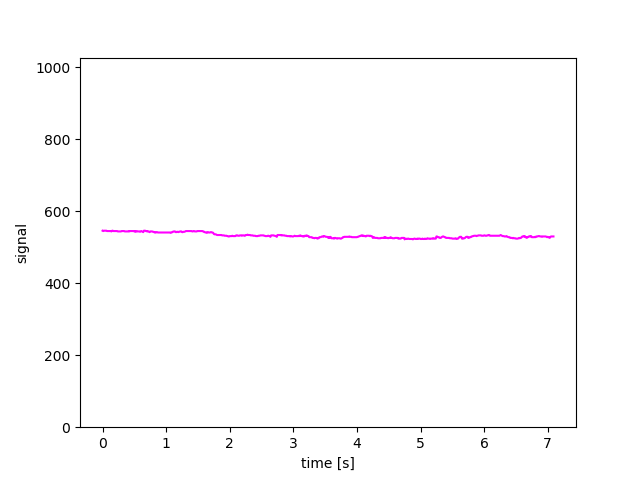

Data behind this chart, as committed beside it:
546, 545, 546, 546, 546, 546, 546, 545, 545, 545, 545, 545, 545, 545, 544, 546, 546, 545, 545, 545, 545, 545, 545, 545
544, 544, 545, 546, 547, 546, 546, 546, 545, 545, 544, 545, 544, 543, 542, 546, 546, 546, 545, 545, 544, 545, 544, 543
541, 541, 541, 541, 542, 542, 542, 543, 543, 542, 543, 543, 544, 544, 544, 542, 542, 543, 543, 542, 543, 543, 544, 544
544, 543, 543, 542, 542, 542, 542, 541, 541, 541, 542, 542, 541, 541, 540, 542, 542, 541, 541, 541, 542, 542, 541, 541
531, 532, 531, 531, 532, 532, 533, 533, 533, 532, 533, 533, 533, 532, 532, 532, 533, 533, 533, 532, 533, 533, 533, 532
531, 532, 532, 532, 533, 533, 533, 533, 533, 533, 532, 532, 531, 531, 529, 533, 533, 533, 533, 533, 532, 532, 531, 531
532, 531, 531, 531, 531, 530, 531, 530, 532, 532, 531, 533, 532, 531, 531, 530, 531, 530, 532, 532, 531, 533, 532, 531
525, 526, 526, 526, 526, 526, 526, 525, 525, 524, 525, 525, 525, 525, 524, 526, 526, 525, 525, 524, 525, 525, 525, 525
532, 532, 531, 531, 532, 532, 532, 532, 532, 532, 531, 532, 531, 531, 530, 532, 532, 532, 532, 532, 531, 532, 531, 531
525, 525, 525, 524, 524, 524, 525, 524, 524, 524, 526, 526, 526, 526, 526, 524, 525, 524, 524, 524, 526, 526, 526, 526
524, 523, 523, 522, 522, 523, 524, 524, 524, 525, 524, 525, 524, 524, 524, 523, 524, 524, 524, 525, 524, 525, 524, 524
523, 523, 524, 524, 524, 524, 525, 524, 525, 525, 526, 528, 529, 529, 529, 524, 525, 524, 525, 525, 526, 528, 529, 529
532, 532, 532, 531, 532, 532, 532, 532, 532, 532, 532, 532, 532, 532, 532, 532, 532, 532, 532, 532, 532, 532, 532, 532
528, 526, 528, 528, 528, 528, 528, 526, 528, 528, 530, 530, 531, 530, 531, 528, 528, 526, 528, 528, 530, 530, 531, 530
